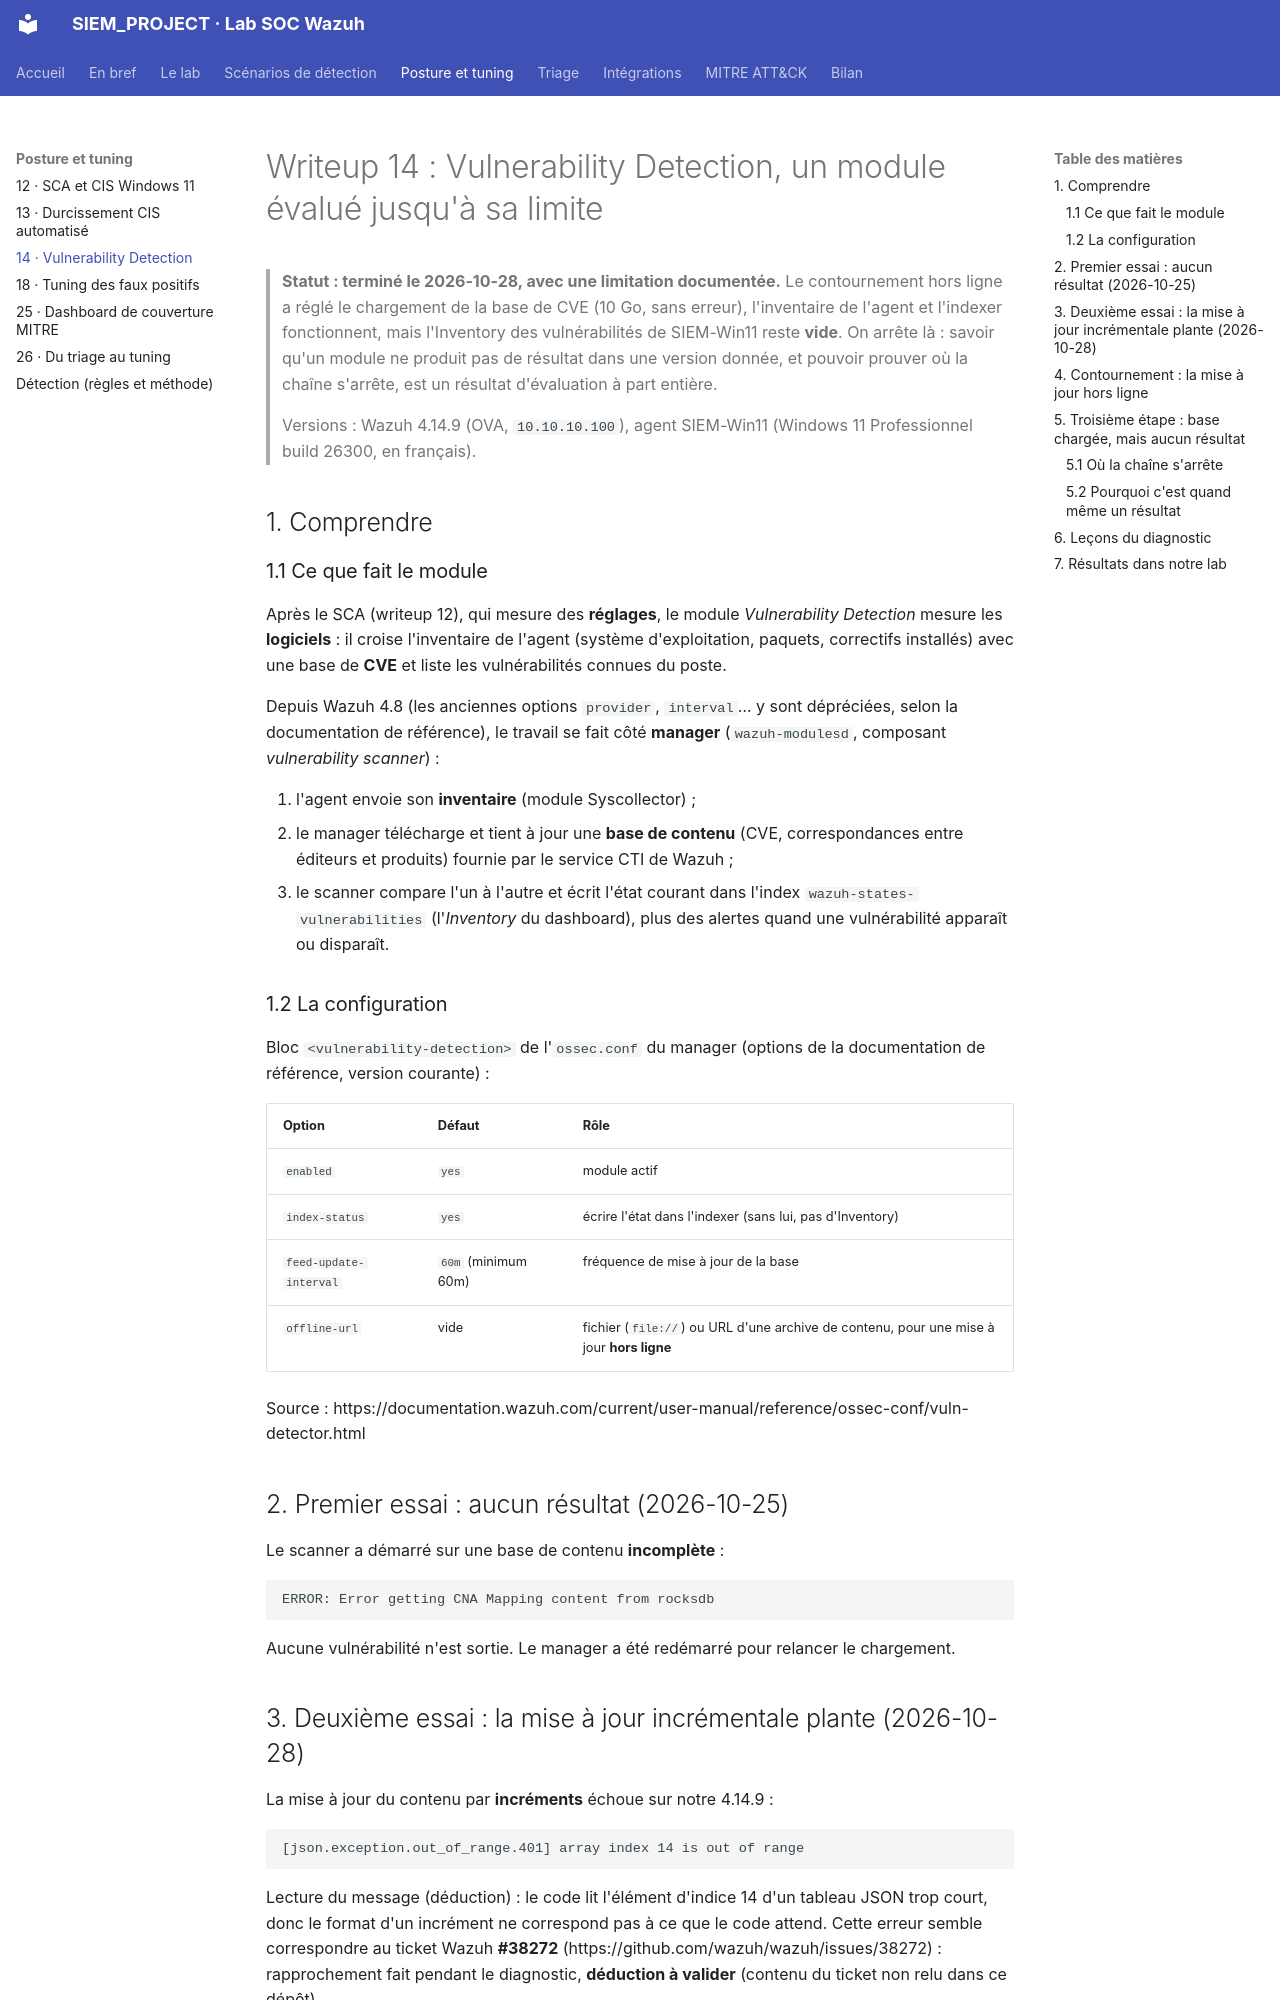

repository: Drien95/SIEM_PROJECT · page: writeup/14-vulnerability-detection/index.html · generator: mkdocs

# Writeup 14 : Vulnerability Detection, un module évalué jusqu'à sa limite

> **Statut : terminé le 2026-10-28, avec une limitation documentée.** Le contournement hors
> ligne a réglé le chargement de la base de CVE (10 Go, sans erreur), l'inventaire de l'agent et
> l'indexer fonctionnent, mais l'Inventory des vulnérabilités de SIEM-Win11 reste **vide**. On
> arrête là : savoir qu'un module ne produit pas de résultat dans une version donnée, et
> pouvoir prouver où la chaîne s'arrête, est un résultat d'évaluation à part entière.
>
> Versions : Wazuh 4.14.9 (OVA, `10.10.10.100`), agent SIEM-Win11 (Windows 11 Professionnel
> build 26300, en français).

## 1. Comprendre

### 1.1 Ce que fait le module

Après le SCA (writeup 12), qui mesure des **réglages**, le module *Vulnerability Detection*
mesure les **logiciels** : il croise l'inventaire de l'agent (système d'exploitation, paquets,
correctifs installés) avec une base de **CVE** et liste les vulnérabilités connues du poste.

Depuis Wazuh 4.8 (les anciennes options `provider`, `interval`… y sont dépréciées, selon la
documentation de référence), le travail se fait côté **manager** (`wazuh-modulesd`, composant
*vulnerability scanner*) :

1. l'agent envoie son **inventaire** (module Syscollector) ;
2. le manager télécharge et tient à jour une **base de contenu** (CVE, correspondances entre
   éditeurs et produits) fournie par le service CTI de Wazuh ;
3. le scanner compare l'un à l'autre et écrit l'état courant dans l'index
   `wazuh-states-vulnerabilities` (l'*Inventory* du dashboard), plus des alertes quand une
   vulnérabilité apparaît ou disparaît.

### 1.2 La configuration

Bloc `<vulnerability-detection>` de l'`ossec.conf` du manager (options de la documentation de
référence, version courante) :

| Option | Défaut | Rôle |
|---|---|---|
| `enabled` | `yes` | module actif |
| `index-status` | `yes` | écrire l'état dans l'indexer (sans lui, pas d'Inventory) |
| `feed-update-interval` | `60m` (minimum 60m) | fréquence de mise à jour de la base |
| `offline-url` | vide | fichier (`file://`) ou URL d'une archive de contenu, pour une mise à jour **hors ligne** |

Source : https://documentation.wazuh.com/current/user-manual/reference/ossec-conf/vuln-detector.html

## 2. Premier essai : aucun résultat (2026-10-25)

Le scanner a démarré sur une base de contenu **incomplète** :

```
ERROR: Error getting CNA Mapping content from rocksdb
```

Aucune vulnérabilité n'est sortie. Le manager a été redémarré pour relancer le chargement.

## 3. Deuxième essai : la mise à jour incrémentale plante (2026-10-28)

La mise à jour du contenu par **incréments** échoue sur notre 4.14.9 :

```
[json.exception.out_of_range.401] array index 14 is out of range
```

Lecture du message (déduction) : le code lit l'élément d'indice 14 d'un tableau JSON trop
court, donc le format d'un incrément ne correspond pas à ce que le code attend. Cette erreur semble correspondre au ticket Wazuh **#38272**
(https://github.com/wazuh/wazuh/issues/38272) : rapprochement fait pendant le diagnostic,
**déduction à valider** (contenu du ticket non relu dans ce dépôt).
